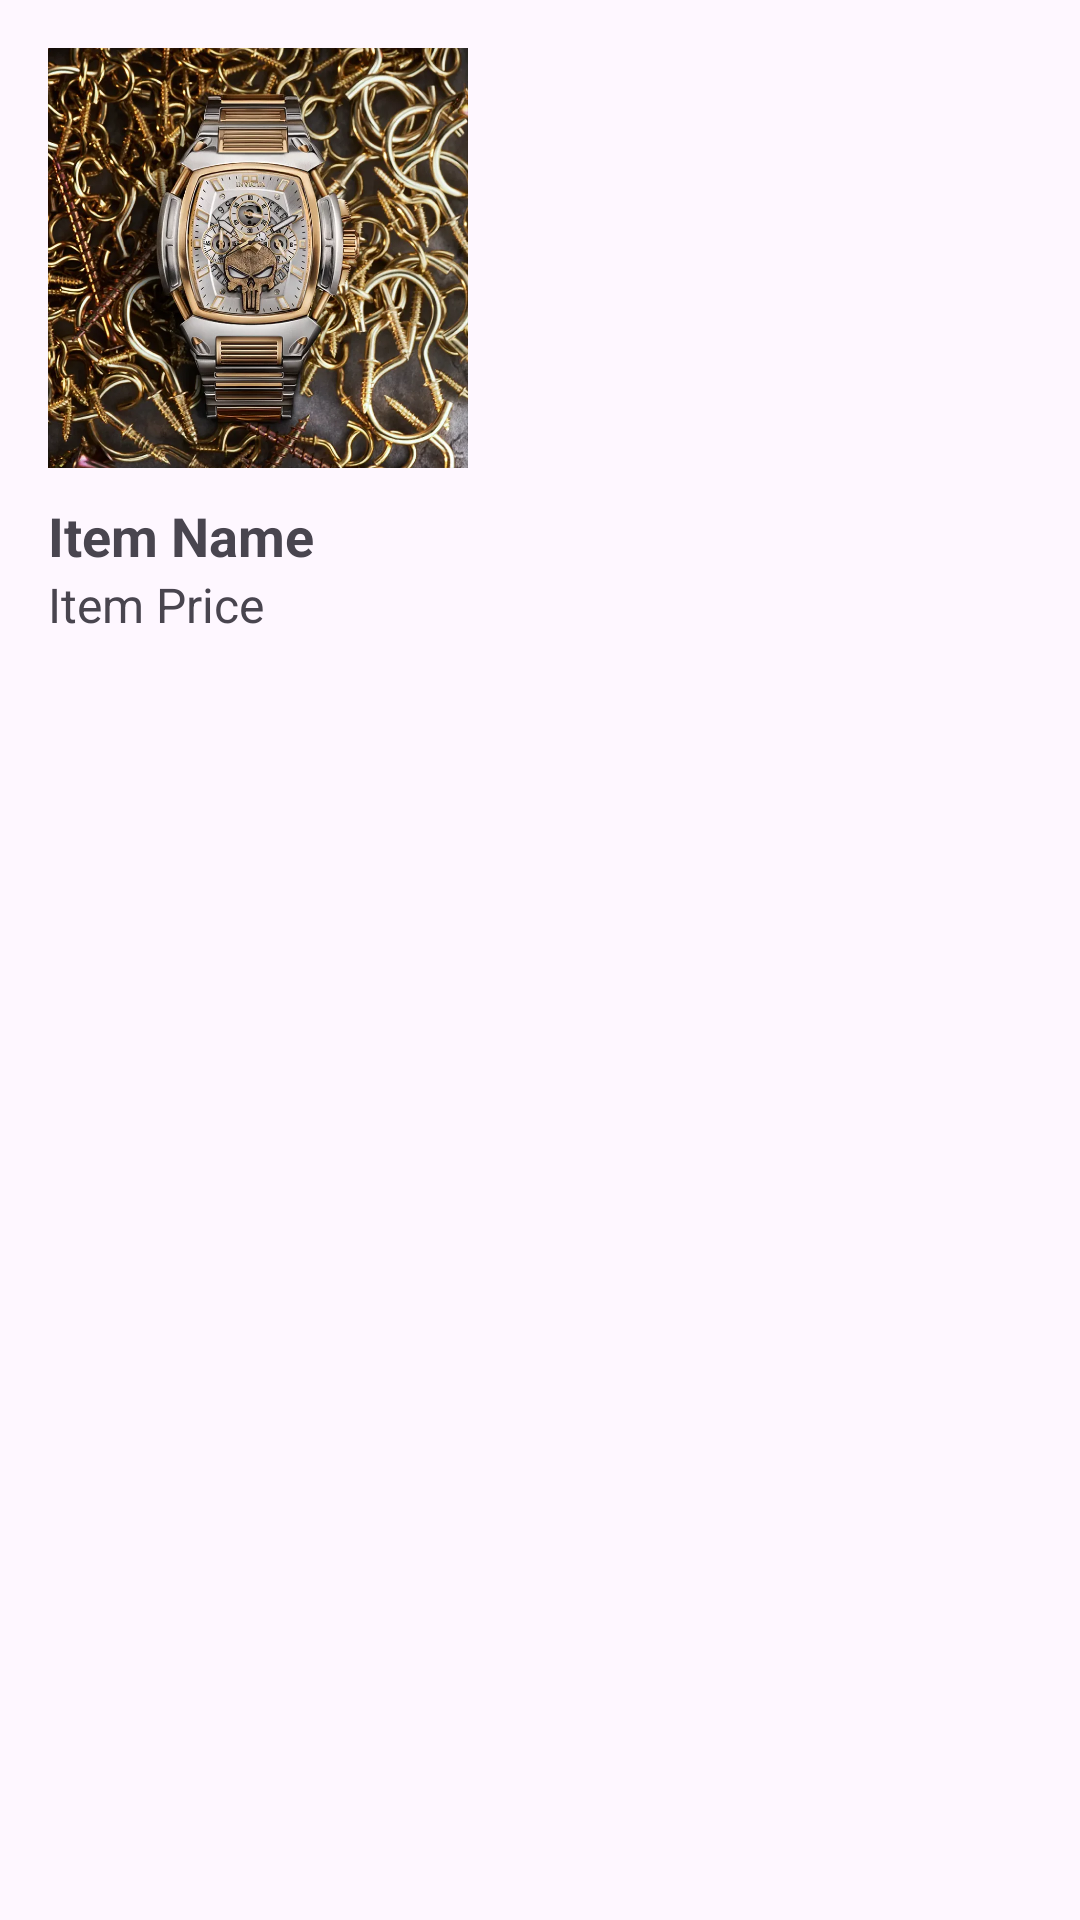

Here is an Android app screen rendered from its layout file. Give the layout XML and the strings, colors and styles it references.
<!-- AndroidManifest.xml: application theme Theme.FinestFindsStore -->
<!-- res/layout/single_item_design.xml -->
<?xml version="1.0" encoding="utf-8"?>
<LinearLayout
    xmlns:android="http://schemas.android.com/apk/res/android"
    android:layout_width="wrap_content"
    android:layout_height="wrap_content"
    android:orientation="vertical"
    android:padding="16dp">

    <ImageView
        android:id="@+id/itemImageView"
        android:layout_width="140dp"
        android:layout_height="140dp"
        android:scaleType="centerCrop"
        android:src="@drawable/product1" />

    <ImageView
        android:id="@+id/favoriteIcon"
        android:layout_width="20dp"
        android:layout_height="20dp"
        android:src="@drawable/favorite"
        android:layout_gravity="top|end"
        android:layout_marginTop="-10dp"
        android:layout_marginEnd="5dp" />

    <TextView
        android:id="@+id/itemNameTextView"
        android:layout_width="match_parent"
        android:layout_height="wrap_content"
        android:textSize="18sp"
        android:textStyle="bold"
        android:text="Item Name" />

    <TextView
        android:id="@+id/itemPriceTextView"
        android:layout_width="match_parent"
        android:layout_height="wrap_content"
        android:textSize="16sp"
        android:text="Item Price" />

</LinearLayout>
<!-- resources referenced by this layout -->
<resources>
  <!-- drawable product1: jpg bitmap (drawable, 144364 bytes) -->
  <style name="Theme.FinestFindsStore" parent="Base.Theme.FinestFindsStore" />
  <style name="Base.Theme.FinestFindsStore" parent="Theme.Material3.DayNight.NoActionBar">
          
          
      </style>
</resources>
